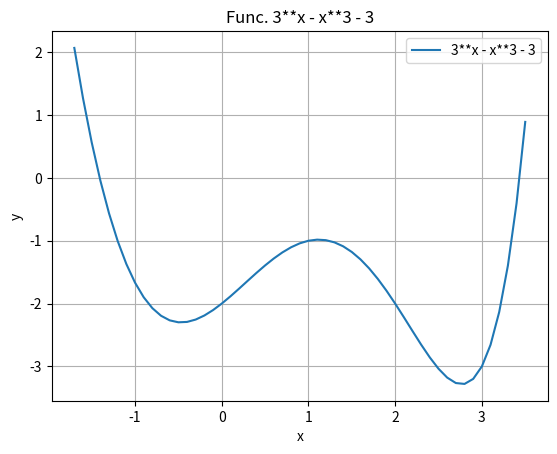

Generate this figure with matplotlib:
import numpy as np
import matplotlib.pyplot as plt

# our f(x)
def func(x):
    return 3**x - x**3 - 3


x_values = np.arange(-1.7, 3.6, 0.1)
y_values = func(x_values)

# building a graph
plt.plot(x_values, y_values, label='3**x - x**3 - 3')

# title + axes titles
plt.title('Func. 3**x - x**3 - 3')
plt.xlabel('x')
plt.ylabel('y')

plt.grid(True)
plt.legend()
plt.show()
